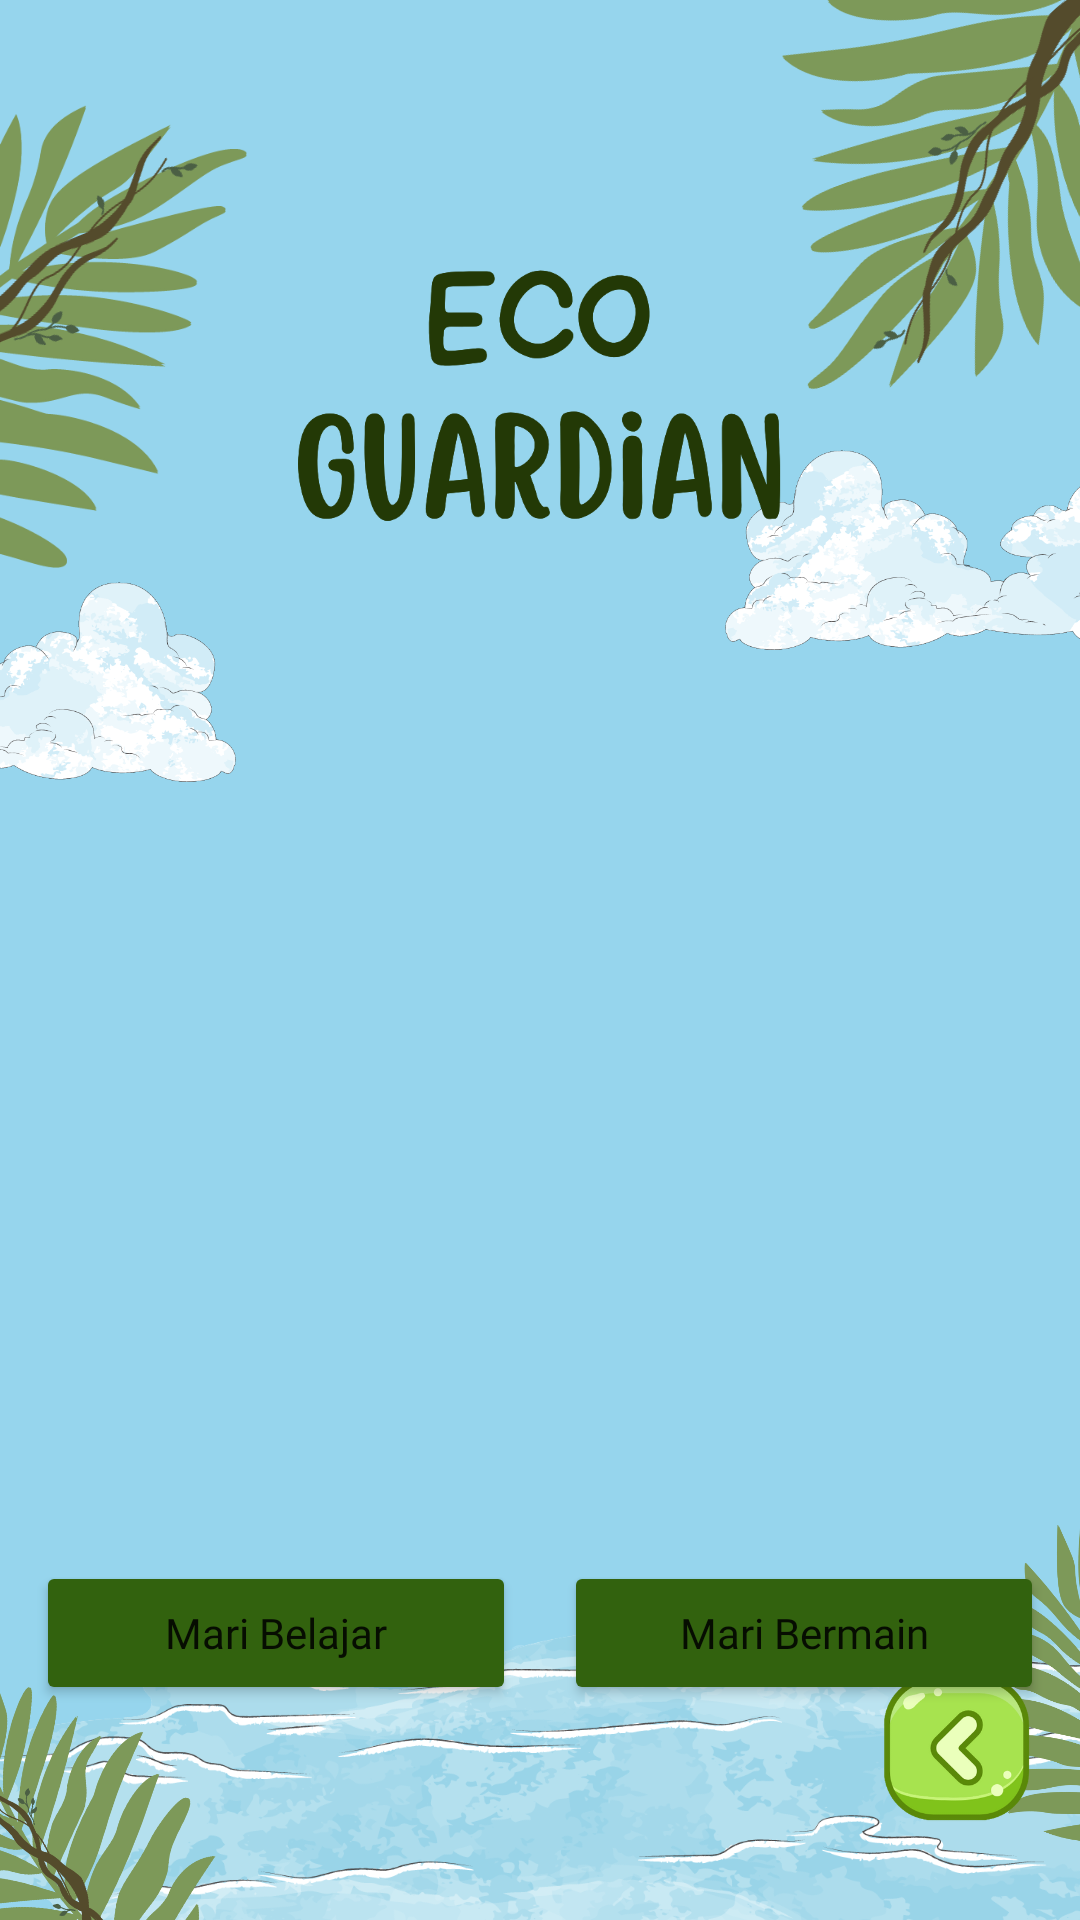

Android layout source for this screen:
<!-- AndroidManifest.xml: application theme Theme.EcoGuardian -->
<!-- res/layout/activity_three.xml -->
<?xml version="1.0" encoding="utf-8"?>
<androidx.constraintlayout.widget.ConstraintLayout xmlns:android="http://schemas.android.com/apk/res/android"
    xmlns:app="http://schemas.android.com/apk/res-auto"
    xmlns:tools="http://schemas.android.com/tools"
    android:layout_width="match_parent"
    android:layout_height="match_parent"
    android:background="@color/blue_sky"
    tools:context=".ThreeActivity">

    <ImageView
        android:layout_width="210dp"
        android:layout_height="200dp"
        android:layout_marginTop="-80dp"
        android:layout_marginEnd="-76dp"
        android:rotation="160"
        android:src="@drawable/asset_leaf"
        app:layout_constraintEnd_toEndOf="parent"
        app:layout_constraintTop_toTopOf="parent" />

    <ImageView
        android:id="@+id/img_twig1"
        android:layout_width="208dp"
        android:layout_height="210dp"
        android:layout_marginTop="-70dp"
        android:layout_marginEnd="-99dp"
        android:layout_marginBottom="-8dp"
        android:rotation="-42"
        android:src="@drawable/asset_twig"
        app:layout_constraintTop_toTopOf="parent"
        app:layout_constraintEnd_toEndOf="parent" />

    <ImageView
        android:id="@+id/img_leaf2"
        android:layout_width="210dp"
        android:layout_height="200dp"
        android:layout_marginTop="32dp"
        android:layout_marginStart="-118dp"
        android:src="@drawable/asset_leaf"
        app:layout_constraintStart_toStartOf="parent"
        app:layout_constraintTop_toTopOf="parent" />

    <ImageView
        android:layout_width="208dp"
        android:layout_height="210dp"
        android:src="@drawable/asset_twig"
        android:rotation="158"
        android:layout_marginTop="4dp"
        android:layout_marginStart="-126dp"
        app:layout_constraintTop_toTopOf="parent"
        app:layout_constraintStart_toStartOf="parent" />

    <ImageView
        android:layout_width="150dp"
        android:layout_height="70dp"
        android:layout_marginTop="8dp"
        android:layout_marginEnd="-32dp"
        android:src="@drawable/asset_cloud"
        app:layout_constraintEnd_toEndOf="parent"
        app:layout_constraintTop_toBottomOf="@id/img_twig1"
        />

    <ImageView
        android:layout_width="165dp"
        android:layout_height="110dp"
        android:layout_marginTop="76dp"
        android:src="@drawable/asset_text_title"
        app:layout_constraintEnd_toEndOf="parent"
        app:layout_constraintStart_toStartOf="parent"
        app:layout_constraintTop_toTopOf="parent" />

    <ImageView
        android:id="@+id/img_cloud1"
        android:layout_width="150dp"
        android:layout_height="70dp"
        android:src="@drawable/asset_cloud"
        android:scaleX="-1"
        android:layout_marginTop="-40dp"
        android:layout_marginStart="-72dp"
        app:layout_constraintTop_toBottomOf="@id/img_leaf2"
        app:layout_constraintStart_toStartOf="parent"
        />

    <ImageView
        android:layout_width="0dp"
        android:layout_height="160dp"
        android:src="@drawable/asset_sea"
        android:layout_marginTop="16dp"
        android:layout_marginEnd="-65dp"
        android:layout_marginBottom="-16dp"
        android:layout_marginStart="-32dp"
        app:layout_constraintTop_toBottomOf="@id/btn_study"
        app:layout_constraintBottom_toBottomOf="parent"
        app:layout_constraintStart_toStartOf="parent"
        app:layout_constraintEnd_toEndOf="parent"
        />

    <ImageView
        android:layout_width="110dp"
        android:layout_height="160dp"
        android:src="@drawable/asset_leaf"
        android:layout_marginEnd="-75dp"
        android:layout_marginBottom="-8dp"
        android:rotation="-62"
        app:layout_constraintBottom_toBottomOf="parent"
        app:layout_constraintEnd_toEndOf="parent"/>
    
    <ImageView
        android:layout_width="120dp"
        android:layout_height="150dp"
        android:src="@drawable/asset_leaf"
        android:rotation="-80"
        android:layout_marginStart="-36dp"
        android:layout_marginBottom="-50dp"
        app:layout_constraintBottom_toBottomOf="parent"
        app:layout_constraintStart_toStartOf="parent"/>

    <ImageView
        android:layout_width="118dp"
        android:layout_height="105dp"
        android:src="@drawable/asset_twig"
        android:rotation="66"
        android:layout_marginStart="-50dp"
        android:layout_marginBottom="-36dp"
        app:layout_constraintBottom_toBottomOf="parent"
        app:layout_constraintStart_toStartOf="parent"
        />
    
    <ImageView
        android:id="@+id/img_study"
        android:layout_width="160dp"
        android:layout_height="250dp"
        android:src="@drawable/asset_photo_1"
        android:layout_marginStart="16dp"
        android:layout_marginTop="8dp"
        android:layout_marginEnd="8dp"
        app:layout_constraintTop_toBottomOf="@id/img_cloud1"
        app:layout_constraintStart_toStartOf="parent"
        app:layout_constraintEnd_toStartOf="@id/img_games"
        />

    <ImageView
        android:id="@+id/img_games"
        android:layout_width="160dp"
        android:layout_height="250dp"
        android:src="@drawable/asset_photo_two"
        android:layout_marginEnd="16dp"
        android:layout_marginTop="8dp"
        android:layout_marginStart="8dp"
        app:layout_constraintTop_toBottomOf="@id/img_cloud1"
        app:layout_constraintEnd_toEndOf="parent"
        app:layout_constraintStart_toEndOf="@id/img_study"
        />

    <Button
        android:id="@+id/btn_study"
        android:layout_width="160dp"
        android:layout_height="wrap_content"
        android:backgroundTint="@color/dark_green"
        android:text="@string/study"
        android:textAllCaps="false"
        android:fontFamily="@font/poppins"
        android:layout_marginStart="16dp"
        android:layout_marginEnd="8dp"
        app:cornerRadius="40dp"
        app:layout_constraintTop_toBottomOf="@id/img_study"
        app:layout_constraintStart_toStartOf="parent"
        app:layout_constraintEnd_toStartOf="@id/btn_games"
        />

    <Button
        android:id="@+id/btn_games"
        android:layout_width="160dp"
        android:layout_height="wrap_content"
        android:backgroundTint="@color/dark_green"
        android:text="@string/games"
        android:textAllCaps="false"
        android:fontFamily="@font/poppins"
        android:layout_marginEnd="16dp"
        android:layout_marginStart="8dp"
        app:cornerRadius="40dp"
        app:layout_constraintTop_toBottomOf="@id/img_games"
        app:layout_constraintEnd_toEndOf="parent"
        app:layout_constraintStart_toEndOf="@id/btn_study"
        />

    <ImageButton
        android:id="@+id/btn_prev"
        android:layout_width="50dp"
        android:layout_height="50dp"
        android:layout_marginEnd="16dp"
        android:layout_marginBottom="32dp"
        android:background="@drawable/asset_button_prev"
        app:layout_constraintBottom_toBottomOf="parent"
        app:layout_constraintEnd_toEndOf="parent" />

</androidx.constraintlayout.widget.ConstraintLayout>
<!-- resources referenced by this layout -->
<resources>
  <color name="blue_sky">#96D5ED</color>
  <color name="dark_green">#32620E</color>
  <!-- drawable asset_button_prev: png bitmap (drawable, 33254 bytes) -->
  <!-- drawable asset_cloud: png bitmap (drawable, 90269 bytes) -->
  <!-- drawable asset_leaf: png bitmap (drawable, 65603 bytes) -->
  <!-- drawable asset_sea: png bitmap (drawable, 284575 bytes) -->
  <!-- drawable asset_text_title: png bitmap (drawable, 41704 bytes) -->
  <!-- drawable asset_twig: png bitmap (drawable, 13552 bytes) -->
  <string name="games">Mari Bermain</string>
  <string name="study">Mari Belajar</string>
  <style name="Theme.EcoGuardian" parent="Theme.MaterialComponents.DayNight.NoActionBar">
          
          <item name="colorPrimary">@color/blue</item>
          <item name="colorPrimaryVariant">@color/blue_sky</item>
          <item name="colorOnPrimary">@color/white</item>
          
          <item name="colorSecondary">@color/blue_sky</item>
          <item name="colorSecondaryVariant">@color/blue</item>
          <item name="colorOnSecondary">@color/black</item>
          
          <item name="android:statusBarColor">?attr/colorPrimaryVariant</item>
          
      </style>
  <color name="blue">#55B8D9</color>
  <color name="white">#FFFFFFFF</color>
  <color name="black">#FF000000</color>
</resources>
